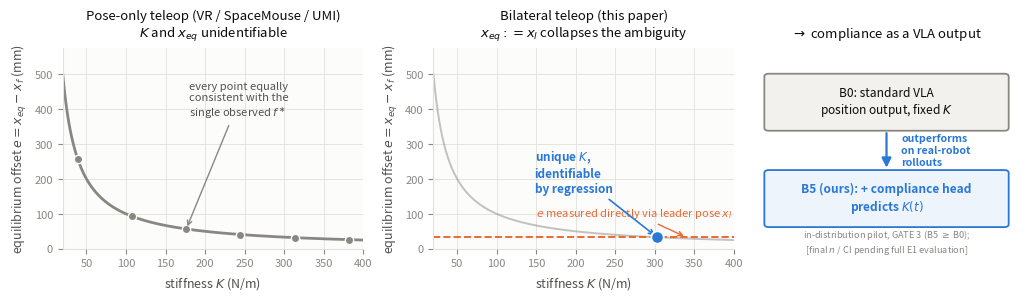

Recreate this plot in Python. (Note: this script raises an exception after producing the figure.)
"""Figure 1 (teaser): the equilibrium/stiffness identifiability ambiguity,
extended to bridge into the paper's headline VLA finding.

Pure illustration, no experimental data required -- draws the two-unknowns
argument from proposal Sec. 2.2(b)/4.1 directly: f = K * e has one equation and
two unknowns (K, e = x_eq - x_f) per axis. Left panel: pose-only teleop observes
a single force f* and cannot separate K from e (every point on the e=f*/K curve
is equally consistent). Middle panel: bilateral teleop additionally measures e
directly via the leader pose x_l, which intersects the same curve at exactly one
point, making K identifiable by regression.

Right panel (added 2026-09-11, per request to connect the mechanism to the
paper's headline VLA result rather than leaving it as an abstract
identifiability argument only): a schematic bridging identifiable labels to
the downstream policy result -- B0 (standard VLA, position-only, fixed
stiffness) vs. B5 (ours, + compliance head, predicts K(t)). Deliberately
qualitative (an ordinal "B5 > B0" arrow, not a bar chart with invented
heights): GATE 3 (B5 >= B0, in-distribution T1 pilot) is a real, confirmed
result, but the full E1 evaluation numbers are not finalized yet, and a bar
chart with specific heights would assert a magnitude nothing here actually
measures. Do not add numbers to this panel until the real E1 table exists --
swap the "[final n / CI pending]" note for the real numbers then, not before.
"""
import matplotlib.pyplot as plt
import matplotlib.patches as mpatches
from matplotlib.patches import FancyBboxPatch, FancyArrowPatch
import numpy as np

# Reference palette (dataviz skill, references/palette.md) -- unmodified default
# categorical order; slots 1/2 are the adjacent-pair-validated choice.
BLUE = "#2a78d6"      # categorical slot 1 -- the resolved/identifiable line
MUTED = "#898781"     # muted ink -- ambiguous candidates / B0
SECONDARY = "#52514e"
PRIMARY = "#0b0b0b"
GRID = "#e1e0d9"
ORANGE = "#eb6834"    # categorical slot 2 -- the measured-e reference line
SURFACE = "#fcfcfb"

f_star = 10.0  # representative observed force (N), arbitrary for illustration
K = np.linspace(20, 400, 400)
e = f_star / K

fig, axes = plt.subplots(
    1, 3, figsize=(10.2, 2.9), constrained_layout=True,
    gridspec_kw={"width_ratios": [1.0, 1.0, 0.9]},
)

for ax in axes[:2]:
    ax.set_facecolor(SURFACE)
    ax.spines["top"].set_visible(False)
    ax.spines["right"].set_visible(False)
    ax.spines["left"].set_color(GRID)
    ax.spines["bottom"].set_color(GRID)
    ax.grid(True, linewidth=0.6, color=GRID, zorder=0)
    ax.set_xlabel("stiffness $K$ (N/m)", color=SECONDARY, fontsize=9)
    ax.set_ylabel(r"equilibrium offset $e = x_{eq}-x_f$ (mm)", color=SECONDARY, fontsize=9)
    ax.tick_params(colors=MUTED, labelsize=8)
    ax.set_xlim(20, 400)
    ax.set_ylim(0, e.max() * 1000 * 1.15)

# --- Panel 1: pose-only teleoperation ---
ax = axes[0]
ax.plot(K, e * 1000, color=MUTED, linewidth=2.0, zorder=2)
sample_idx = np.linspace(20, 380, 6).astype(int)
for i in sample_idx:
    ax.plot(K[i], e[i] * 1000, "o", color=MUTED, markersize=6, zorder=3,
            markeredgecolor=SURFACE, markeredgewidth=1.0)
ax.annotate("every point equally\nconsistent with the\nsingle observed $f^\\ast$",
            xy=(K[sample_idx[2]], e[sample_idx[2]] * 1000), xytext=(180, 380),
            fontsize=8, color=SECONDARY,
            arrowprops=dict(arrowstyle="->", color=MUTED, lw=1.0))
ax.set_title("Pose-only teleop (VR / SpaceMouse / UMI)\n$K$ and $x_{eq}$ unidentifiable",
             fontsize=9.5, color=PRIMARY, pad=8)

# --- Panel 2: bilateral teleoperation ---
ax = axes[1]
ax.plot(K, e * 1000, color=MUTED, linewidth=1.4, alpha=0.5, zorder=2)
e_measured = 0.033  # illustrative measured pose error via x_l, meters
K_true = f_star / e_measured
ax.axhline(e_measured * 1000, color=ORANGE, linestyle="--", linewidth=1.4, zorder=2)
ax.annotate(r"$e$ measured directly via leader pose $x_l$",
            xy=(340, e_measured * 1000), xytext=(150, e_measured * 1000 + 60),
            fontsize=8, color=ORANGE,
            arrowprops=dict(arrowstyle="->", color=ORANGE, lw=1.0))
ax.plot(K_true, e_measured * 1000, "o", color=BLUE, markersize=9, zorder=4,
        markeredgecolor=SURFACE, markeredgewidth=1.4)
ax.annotate("unique $K$,\nidentifiable\nby regression", xy=(K_true, e_measured * 1000),
            xytext=(K_true - 155, e_measured * 1000 + 130), fontsize=8.5, color=BLUE,
            fontweight="bold", ha="left",
            arrowprops=dict(arrowstyle="->", color=BLUE, lw=1.2))
ax.set_title("Bilateral teleop (this paper)\n$x_{eq} := x_l$ collapses the ambiguity",
             fontsize=9.5, color=PRIMARY, pad=8)

# --- Panel 3: bridge to the headline VLA result ---
ax = axes[2]
ax.set_xlim(0, 10)
ax.set_ylim(0, 10)
ax.axis("off")
ax.set_title("$\\rightarrow$ compliance as a VLA output",
              fontsize=9.5, color=PRIMARY, pad=8)


def box(xy, w, h, text, ec, fc, fontsize=8.0, textcolor=PRIMARY, lw=1.3, fontweight="normal"):
    x, y = xy
    patch = FancyBboxPatch((x, y), w, h, boxstyle="round,pad=0.12,rounding_size=0.15",
                            fc=fc, ec=ec, lw=lw, zorder=3)
    ax.add_patch(patch)
    ax.text(x + w / 2, y + h / 2, text, ha="center", va="center", fontsize=fontsize,
            color=textcolor, zorder=4, fontweight=fontweight)


box((0.6, 6.0), 8.8, 2.6, "B0: standard VLA\nposition output, fixed $K$",
    ec=MUTED, fc="#f2f1ee", fontsize=8.6)
box((0.6, 1.2), 8.8, 2.6, "B5 (ours): + compliance head\npredicts $K(t)$",
    ec=BLUE, fc="#eef4fc", fontsize=8.6, textcolor=BLUE, fontweight="bold")

arrow = FancyArrowPatch((5.0, 5.9), (5.0, 3.9), arrowstyle="-|>", color=BLUE,
                         lw=1.6, mutation_scale=14, zorder=3)
ax.add_patch(arrow)
ax.text(5.55, 4.9, "outperforms\non real-robot\nrollouts", ha="left", va="center",
        fontsize=7.6, color=BLUE, fontweight="bold", zorder=4)

ax.text(5.0, 0.35, "in-distribution pilot, GATE 3 (B5 $\\geq$ B0);\n"
                    "[final $n$ / CI pending full E1 evaluation]",
        ha="center", va="center", fontsize=6.6, color=MUTED,
        style="italic", zorder=4)

fig.savefig("reports/figures/fig1_teaser.pdf")
fig.savefig("reports/figures/fig1_teaser.png", dpi=220)
print("wrote reports/figures/fig1_teaser.{pdf,png}")
